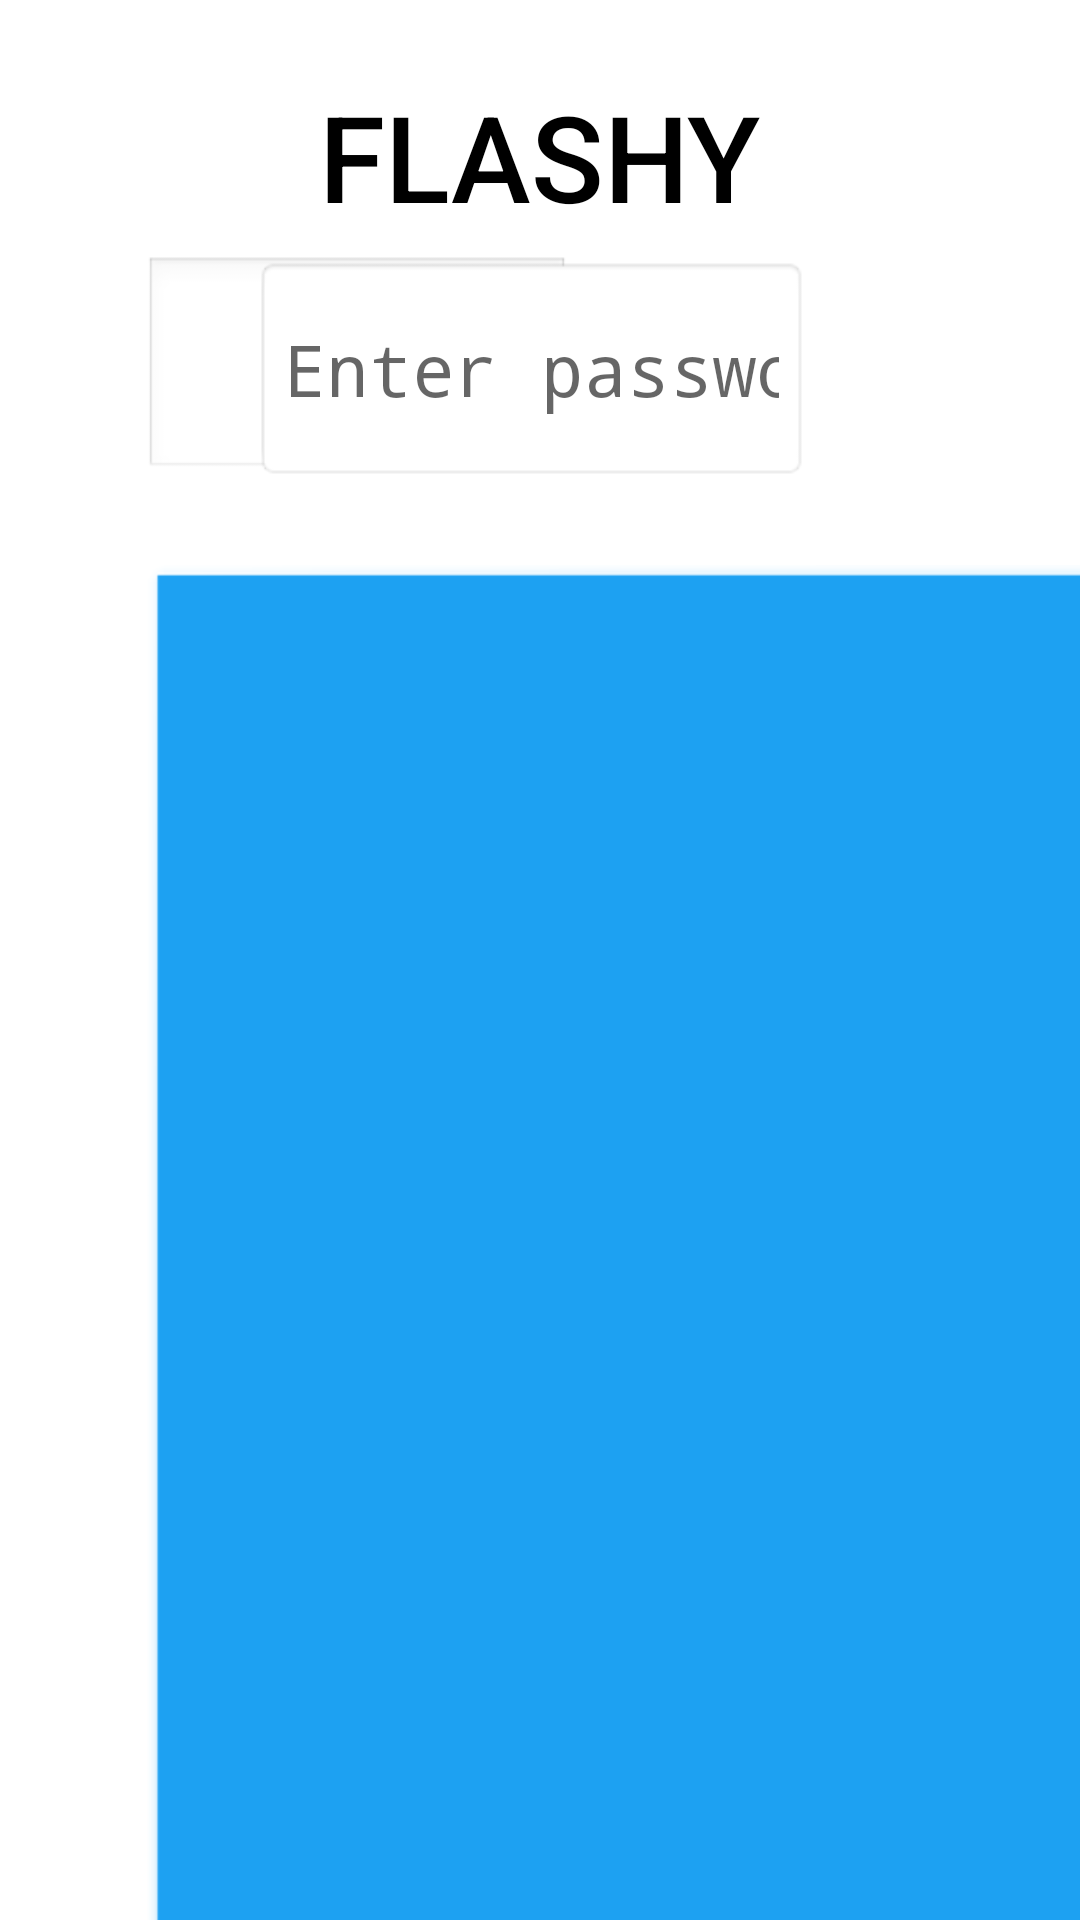

Write the Android layout XML for this screen, with the resource values it uses.
<!-- AndroidManifest.xml: application theme AppTheme -->
<!-- res/layout/activity_main.xml -->
<?xml version="1.0" encoding="utf-8"?>
<android.support.constraint.ConstraintLayout xmlns:android="http://schemas.android.com/apk/res/android"
    xmlns:app="http://schemas.android.com/apk/res-auto"
    xmlns:tools="http://schemas.android.com/tools"
    android:id="@+id/relativeLayout2"
    android:layout_width="match_parent"
    android:layout_height="match_parent"
    android:background="@android:color/background_light"
    tools:context=".presentation.Activity.MainActivity">

    <TextView
        android:id="@+id/selectedUser"
        android:layout_width="142dp"
        android:layout_height="75dp"
        android:layout_marginTop="8dp"
        android:layout_marginEnd="24dp"
        android:layout_marginBottom="8dp"
        android:background="@android:drawable/edit_text"
        android:fadingEdge="horizontal|vertical|none"
        android:fontFamily="sans-serif-medium"
        android:gravity="center"
        android:textSize="24sp"
        app:layout_constraintBottom_toBottomOf="parent"
        app:layout_constraintEnd_toStartOf="@+id/profilePass"
        app:layout_constraintHorizontal_bias="0.0"
        app:layout_constraintStart_toStartOf="@+id/profiles"
        app:layout_constraintTop_toTopOf="parent"
        app:layout_constraintVertical_bias="0.141" />

    <Button
        android:id="@+id/Enter"
        android:layout_width="141dp"
        android:layout_height="75dp"
        android:layout_marginStart="396dp"
        android:layout_marginTop="8dp"
        android:layout_marginBottom="8dp"
        android:background="@android:drawable/btn_default"
        android:backgroundTint="@color/test"
        android:text="Enter"
        android:textColor="@android:color/white"
        android:textSize="24sp"
        app:layout_constraintBottom_toTopOf="@+id/profiles"
        app:layout_constraintStart_toStartOf="parent"
        app:layout_constraintTop_toTopOf="parent"
        app:layout_constraintVertical_bias="0.86" />

    <EditText
        android:id="@+id/profilePass"
        android:layout_width="185dp"
        android:layout_height="75dp"
        android:layout_marginStart="8dp"
        android:layout_marginTop="8dp"
        android:layout_marginEnd="8dp"
        android:layout_marginBottom="8dp"
        android:background="@android:drawable/editbox_background"
        android:ems="10"
        android:hint="Enter password"
        android:inputType="textPassword"
        android:textSize="24sp"
        app:layout_constraintBottom_toBottomOf="parent"
        app:layout_constraintEnd_toEndOf="parent"
        app:layout_constraintHorizontal_bias="0.482"
        app:layout_constraintStart_toStartOf="parent"
        app:layout_constraintTop_toTopOf="parent"
        app:layout_constraintVertical_bias="0.141" />

    <Button
        android:id="@+id/addProfile"
        android:layout_width="197dp"
        android:layout_height="85dp"
        android:layout_marginStart="8dp"
        android:layout_marginTop="12dp"
        android:background="@android:drawable/btn_default"
        android:backgroundTint="@color/test"
        android:text="Add Profile"
        android:textColor="@android:color/white"
        android:textSize="24sp"
        app:layout_constraintEnd_toEndOf="@+id/profiles"
        app:layout_constraintHorizontal_bias="0.961"
        app:layout_constraintStart_toStartOf="@+id/profiles"
        app:layout_constraintTop_toBottomOf="@+id/profiles" />

    <Button
        android:id="@+id/deleteProfile"
        android:layout_width="197dp"
        android:layout_height="85dp"
        android:layout_marginStart="8dp"
        android:layout_marginTop="12dp"
        android:layout_marginEnd="104dp"
        android:background="@android:drawable/btn_default"
        android:backgroundTint="@color/test"
        android:text="Delete"
        android:textColor="@android:color/white"
        android:textSize="24sp"
        app:layout_constraintEnd_toStartOf="@+id/addProfile"
        app:layout_constraintHorizontal_bias="0.038"
        app:layout_constraintStart_toStartOf="@+id/profiles"
        app:layout_constraintTop_toBottomOf="@+id/profiles" />

    <ListView
        android:id="@+id/profiles"
        android:layout_width="491dp"
        android:layout_height="531dp"
        android:layout_marginStart="48dp"
        android:layout_marginTop="28dp"
        android:layout_marginEnd="8dp"
        android:background="@android:drawable/picture_frame"
        android:backgroundTint="@color/test"
        app:layout_constraintEnd_toEndOf="parent"
        app:layout_constraintHorizontal_bias="0.0"
        app:layout_constraintStart_toStartOf="parent"
        app:layout_constraintTop_toBottomOf="@+id/profilePass" />

    <android.support.v7.widget.Toolbar
        android:id="@+id/toolbar"
        android:layout_width="618dp"
        android:layout_height="107dp"
        android:layout_marginStart="8dp"
        android:layout_marginEnd="8dp"
        android:layout_marginBottom="20dp"
        android:background="@android:color/background_light"
        android:minHeight="?attr/actionBarSize"
        android:theme="?attr/actionBarTheme"
        app:layout_constraintBottom_toTopOf="@+id/profilePass"
        app:layout_constraintEnd_toEndOf="parent"
        app:layout_constraintHorizontal_bias="0.515"
        app:layout_constraintStart_toStartOf="parent" />

    <TextView
        android:id="@+id/textView2"
        android:layout_width="198dp"
        android:layout_height="56dp"
        android:layout_marginStart="8dp"
        android:layout_marginTop="24dp"
        android:layout_marginEnd="8dp"
        android:layout_marginBottom="8dp"
        android:fontFamily="sans-serif-medium"
        android:gravity="center"
        android:text="FLASHY"
        android:textColor="@color/colorAccent"
        android:textSize="40sp"
        app:layout_constraintBottom_toTopOf="@+id/profilePass"
        app:layout_constraintEnd_toEndOf="parent"
        app:layout_constraintHorizontal_bias="0.498"
        app:layout_constraintStart_toStartOf="parent"
        app:layout_constraintTop_toTopOf="parent"
        app:layout_constraintVertical_bias="0.0" />
</android.support.constraint.ConstraintLayout>
<!-- resources referenced by this layout -->
<resources>
  <color name="colorAccent">#000000</color>
  <color name="test">#1DA1F2</color>
  <style name="AppTheme" parent="Theme.AppCompat.Light.DarkActionBar">
          
          <item name="colorPrimary">@color/colorPrimary</item>
          <item name="colorPrimaryDark">@color/colorPrimaryDark</item>
          <item name="colorAccent">@color/colorAccent</item>
      </style>
  <color name="colorPrimary">#00796B</color>
  <color name="colorPrimaryDark">#00574B</color>
</resources>
